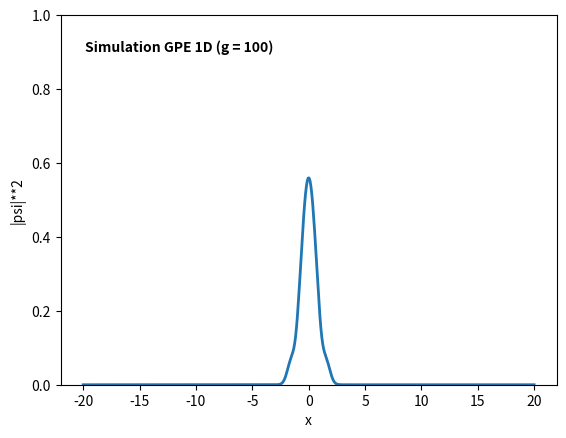

Write Python code to recreate this figure.
import numpy as np
import matplotlib.pyplot as plt
from scipy.sparse import diags
from scipy.sparse.linalg import spsolve
from matplotlib.animation import FuncAnimation

L =  20
Nx = 500
dx = (2*L)/Nx
dt = 0.1


g = 100
r = dt/(2*dx**2)

x = np.linspace(-L, L, Nx)

psi = np.exp((-x**2)/2).astype(complex)
psi /= np.sqrt(np.sum(np.abs(psi)**2) * dx)

psi_prev = psi.copy()

V = (x**2)/2

fig, ax = plt.subplots()
line, = ax.plot(x, np.abs(psi)**2, lw=2)
ax.set_ylim(0, 1)
ax.set_ylabel('|psi|**2')
ax.set_xlabel('x')
#title = ax.set_title(f"Simulation GPE 1D (g = {g})")
txt_g = ax.text(0.05, 0.9, '', transform=ax.transAxes, fontweight='bold')

def animate(i):

    global psi
    global psi_prev




    extrap_density = np.abs((1.5 * psi - 0.5 * psi_prev))**2
    #extrap_density /= np.sqrt(np.sum(extrap_density * dx))

    psi_prev = psi.copy()

    Principale_DiagA = (1 + 1j*r + 0.5j*dt*(V + g*extrap_density)) * np.ones(Nx)
    Diags_Inf_SuppA = -0.5j*r * np.ones(Nx-1)

    A = diags([Diags_Inf_SuppA, Principale_DiagA, Diags_Inf_SuppA], [1,0,-1]).toarray()

    Principale_DiagB = (1 - 1j*r - 0.5j*dt*(V + g*extrap_density)) * np.ones(Nx)
    Diags_Inf_SuppB = 0.5j*r * np.ones(Nx-1)


    B = diags([Diags_Inf_SuppB, Principale_DiagB, Diags_Inf_SuppB], [1,0,-1]).toarray()

    

    psi_next = spsolve(A, B @ psi)

    psi_prev = psi.copy()
    psi = psi_next.copy()

    

    psi /= np.sqrt(np.sum(np.abs(psi)**2) * dx)
    line.set_ydata(np.abs(psi)**2)
    txt_g.set_text(f"Simulation GPE 1D (g = {g})")
    return line, txt_g

ani = FuncAnimation(fig, animate, frames=200, interval=20, blit=True)
plt.show()
